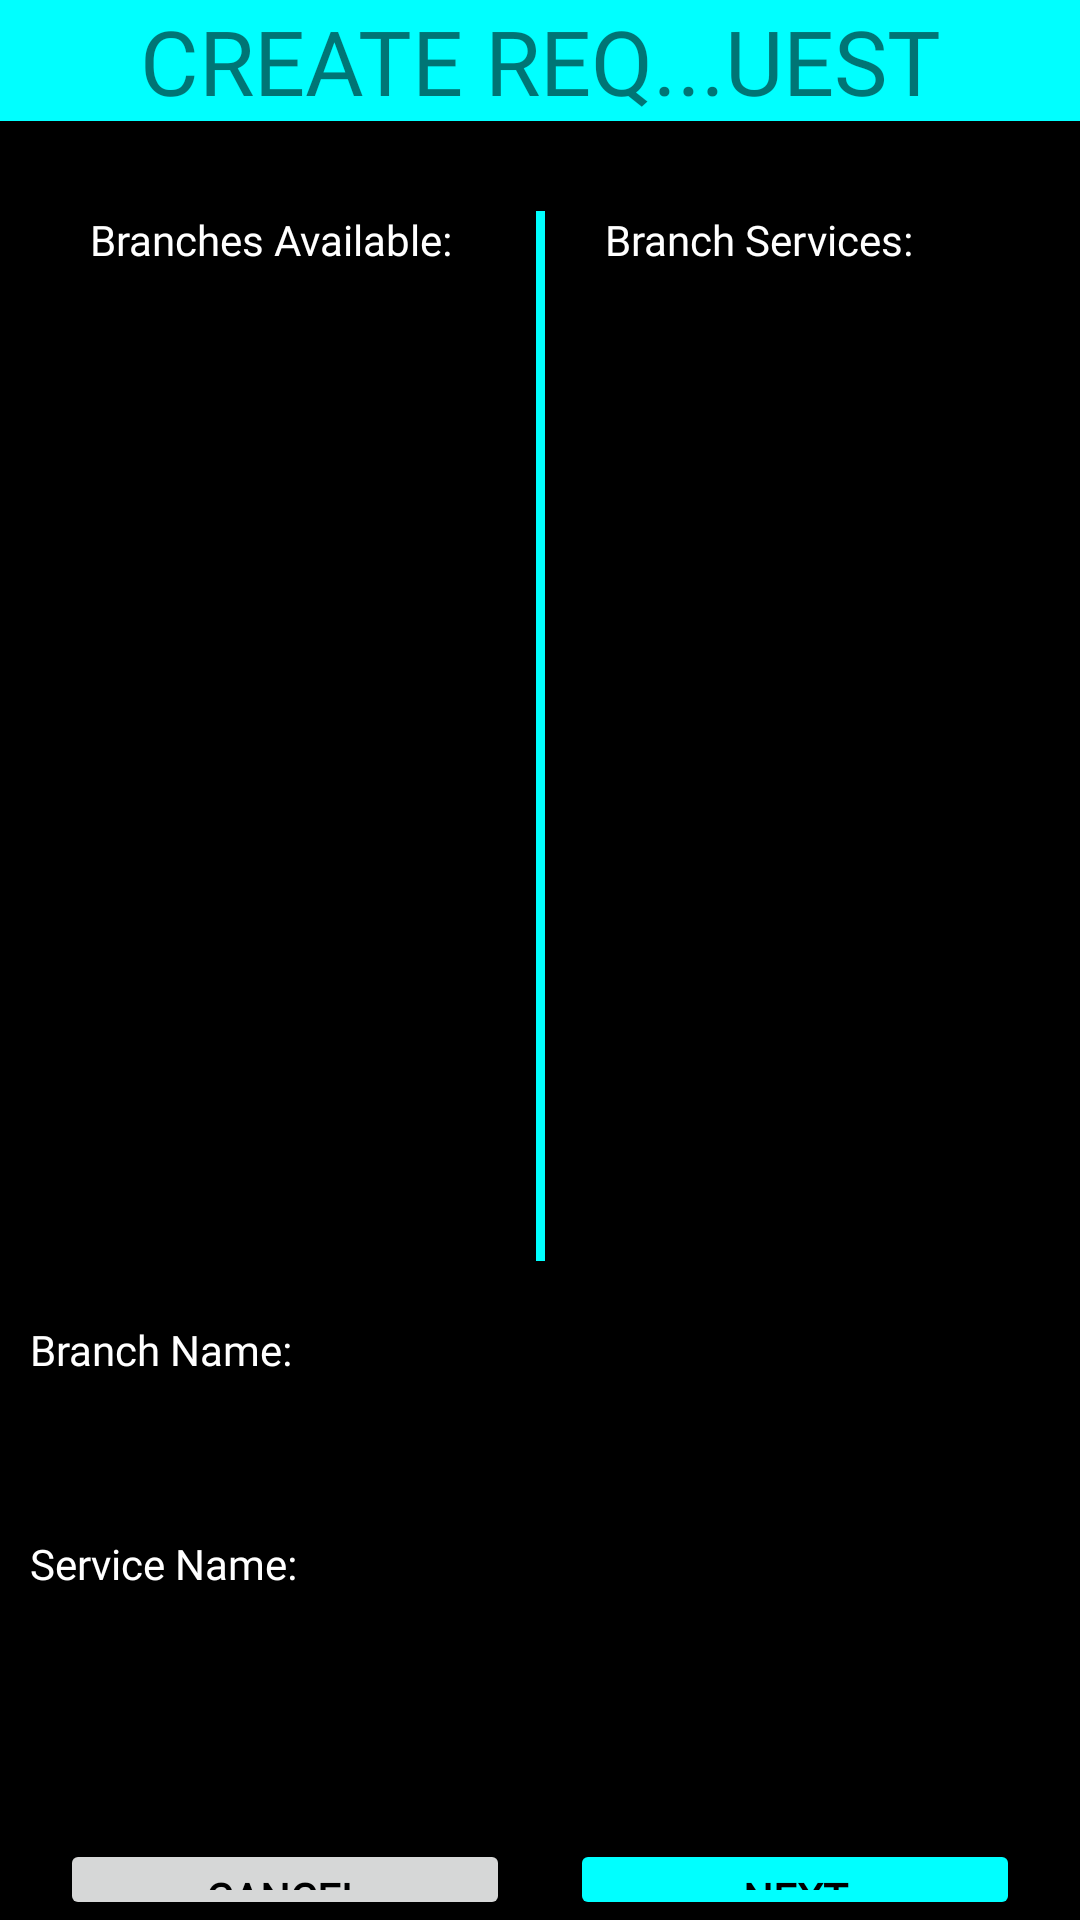

Write the Android layout XML for this screen, with the resource values it uses.
<!-- AndroidManifest.xml: application theme Theme.Byblos -->
<!-- res/layout/create_request.xml -->
<?xml version="1.0" encoding="utf-8"?>
<LinearLayout xmlns:android="http://schemas.android.com/apk/res/android"
    xmlns:tools="http://schemas.android.com/tools"
    android:layout_width="match_parent"
    android:layout_height="match_parent"
    android:background="@color/black"

    android:orientation="vertical">

    <TextView
        android:id="@+id/tvCreateTitle"
        android:layout_width="fill_parent"
        android:layout_height="wrap_content"
        android:background="#00FFFF"
        android:fontFamily="@font/advent_pro"
        android:text="CREATE REQ...UEST"
        android:textAlignment="center"
        android:textSize="30dp" />

    <Space
        android:layout_width="match_parent"
        android:layout_height="30dp" />

    <LinearLayout
        android:layout_width="match_parent"
        android:layout_height="350sp"
        android:layout_marginLeft="10sp"
        android:layout_marginRight="10sp"
        android:background="@color/black"
        android:orientation="horizontal"
        android:weightSum="2"
        >

        <LinearLayout
            android:layout_width="match_parent"
            android:layout_height="wrap_content"
            android:layout_marginLeft="10sp"
            android:layout_marginRight="10sp"
            android:background="@color/black"
            android:orientation="vertical"
            android:layout_weight="1"
            >

            <TextView
                android:layout_width="match_parent"
                android:layout_height="wrap_content"
                android:layout_marginLeft="10sp"
                android:layout_marginRight="10sp"
                android:fontFamily="@font/advent_pro"
                android:textColor="#FFFFFF"
                android:text="Branches Available:" />

            <ListView
                android:id="@+id/listView"
                android:layout_width="wrap_content"
                android:layout_height="wrap_content"
                />

        </LinearLayout>

        <View
            android:layout_width="3dp"
            android:layout_height="match_parent"
            android:background="#00FFFF"
            />

        <LinearLayout
            android:layout_width="match_parent"
            android:layout_height="wrap_content"
            android:layout_marginLeft="10sp"
            android:layout_marginRight="10sp"
            android:background="@color/black"
            android:orientation="vertical"
            android:layout_weight="1"
            >

            <TextView
                android:layout_width="match_parent"
                android:layout_height="wrap_content"
                android:layout_marginLeft="10sp"
                android:layout_marginRight="10sp"
                android:fontFamily="@font/advent_pro"
                android:textColor="#FFFFFF"
                android:text="Branch Services:" />

            <ListView
                android:id="@+id/listView2"
                android:layout_width="wrap_content"
                android:layout_height="wrap_content"
                />

        </LinearLayout>

    </LinearLayout>

    <Space
        android:layout_width="match_parent"
        android:layout_height="20dp" />

    <TextView
        android:layout_width="match_parent"
        android:layout_height="wrap_content"
        android:fontFamily="@font/advent_pro"
        android:textColor="#FFFFFF"
        android:layout_marginLeft="10sp"
        android:layout_marginRight="10sp"
        android:text="Branch Name:" />

    <TextView
        android:id="@+id/etBranchName"
        android:layout_width="match_parent"
        android:layout_height="wrap_content"
        android:fontFamily="@font/advent_pro"
        android:textColor="#FFFFFF"
        android:layout_marginLeft="10sp"
        android:layout_marginRight="10sp"
        android:text=""
        android:textSize ="24sp"/>

    <Space
        android:layout_width="match_parent"
        android:layout_height="20dp" />

    <TextView
        android:layout_width="match_parent"
        android:layout_height="wrap_content"
        android:fontFamily="@font/advent_pro"
        android:textColor="#FFFFFF"
        android:layout_marginLeft="10sp"
        android:layout_marginRight="10sp"
        android:text="Service Name:" />

    <TextView
        android:id="@+id/etServiceName"
        android:layout_width="match_parent"
        android:layout_height="wrap_content"
        android:fontFamily="@font/advent_pro"
        android:textColor="#FFFFFF"
        android:layout_marginLeft="10sp"
        android:layout_marginRight="10sp"
        android:text=""
        android:textSize ="24sp"/>

    <Space
        android:layout_width="match_parent"
        android:layout_height="30dp" />

    <LinearLayout
        android:id= "@+id/LinL3"
        android:layout_marginTop="20sp"
        android:layout_width="match_parent"
        android:layout_height="wrap_content"
        android:orientation="horizontal"
        android:weightSum="2"
        android:paddingLeft="20dp"
        android:paddingRight="20dp">

        <Button
            android:id="@+id/btnCancel"
            android:layout_width="match_parent"
            android:layout_height="wrap_content"
            android:fontFamily="@font/advent_pro"
            android:text="Cancel"
            android:layout_marginRight="10sp"
            android:layout_weight="1"
            android:textColor="@color/black"
            android:textStyle="bold" />
        <Button
            android:id="@+id/btnCreateBranch"
            android:layout_width="match_parent"
            android:layout_height="wrap_content"
            android:backgroundTint="#00FFFF"
            android:fontFamily="@font/advent_pro"
            android:layout_marginLeft="10sp"
            android:text="NEXT"
            android:layout_weight="1"
            android:textColor="@color/black"
            android:textStyle="bold" />

    </LinearLayout>

</LinearLayout>
<!-- resources referenced by this layout -->
<resources>
  <style name="Theme.Byblos" parent="Theme.MaterialComponents.DayNight.NoActionBar">
          
          <item name="colorPrimary">@color/teal_700</item>
          <item name="colorPrimaryVariant">@color/purple_700</item>
          <item name="colorOnPrimary">@color/white</item>
          
          <item name="colorSecondary">@color/teal_200</item>
          <item name="colorSecondaryVariant">@color/teal_700</item>
          <item name="colorOnSecondary">@color/black</item>
          
          <item name="android:statusBarColor" tools:targetApi="l">?attr/colorPrimaryVariant</item>
          
      </style>
  <!-- not gathered from this repository: default colours our renderer supplied (Android Studio template values) -->
  <color name="purple_700">#FF3700B3</color>
  <color name="teal_200">#FF03DAC5</color>
  <color name="teal_700">#FF018786</color>
  <color name="black">#FF000000</color>
  <color name="white">#FFFFFFFF</color>
</resources>
